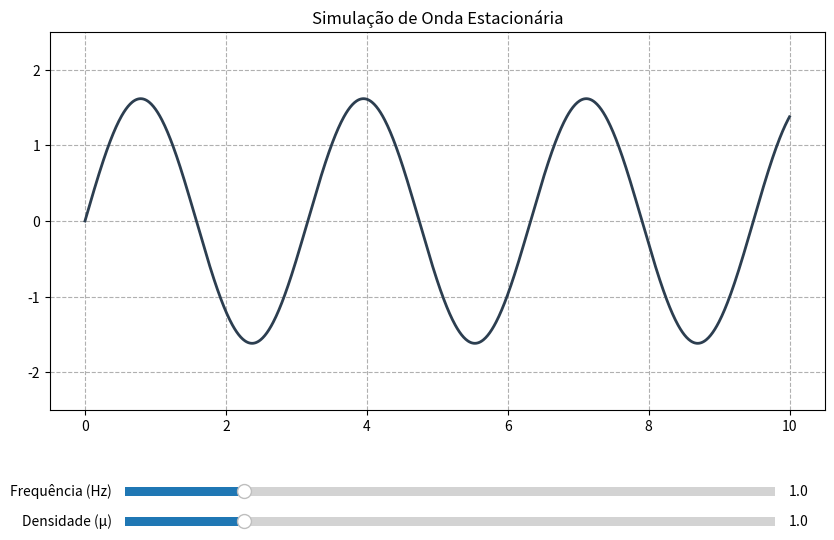

Here is the Python script that generated this plot:
import numpy as np
import matplotlib.pyplot as plt
from matplotlib.animation import FuncAnimation
from matplotlib.widgets import Slider

# Configurações iniciais da figura
fig, ax = plt.subplots(figsize=(10, 6))
plt.subplots_adjust(bottom=0.25) # Espaço para os sliders

# Parâmetros iniciais
L = 10            # Comprimento da corda
x = np.linspace(0, L, 1000)
t = 0
frequencia_ini = 1.0
densidade_ini = 1.0
tensao = 10.0      # Tensão constante para simplificar

# Cálculo da onda
def calcular_onda(x, t, f, mu):
    # v = sqrt(T/mu)
    v = np.sqrt(tensao / mu)
    # k = 2 * pi * f / v
    k = (2 * np.pi * f) / v
    omega = 2 * np.pi * f
    return 2 * np.sin(k * x) * np.cos(omega * t)

line, = ax.plot(x, calcular_onda(x, t, frequencia_ini, densidade_ini), lw=2, color='#2c3e50')
ax.set_ylim(-2.5, 2.5)
ax.set_title("Simulação de Onda Estacionária")
ax.grid(True, linestyle='--')

# Criação dos Sliders
ax_freq = plt.axes([0.2, 0.1, 0.65, 0.03])
ax_dens = plt.axes([0.2, 0.05, 0.65, 0.03])

s_freq = Slider(ax_freq, 'Frequência (Hz)', 0.1, 5.0, valinit=frequencia_ini)
s_dens = Slider(ax_dens, 'Densidade (µ)', 0.1, 5.0, valinit=densidade_ini)

def update(frame):
    global t
    t += 0.05 # Incremento de tempo
    f = s_freq.val
    mu = s_dens.val
    y = calcular_onda(x, t, f, mu)
    line.set_ydata(y)
    return line,

# Animação
ani = FuncAnimation(fig, update, frames=None, interval=20, blit=True)

plt.show()
